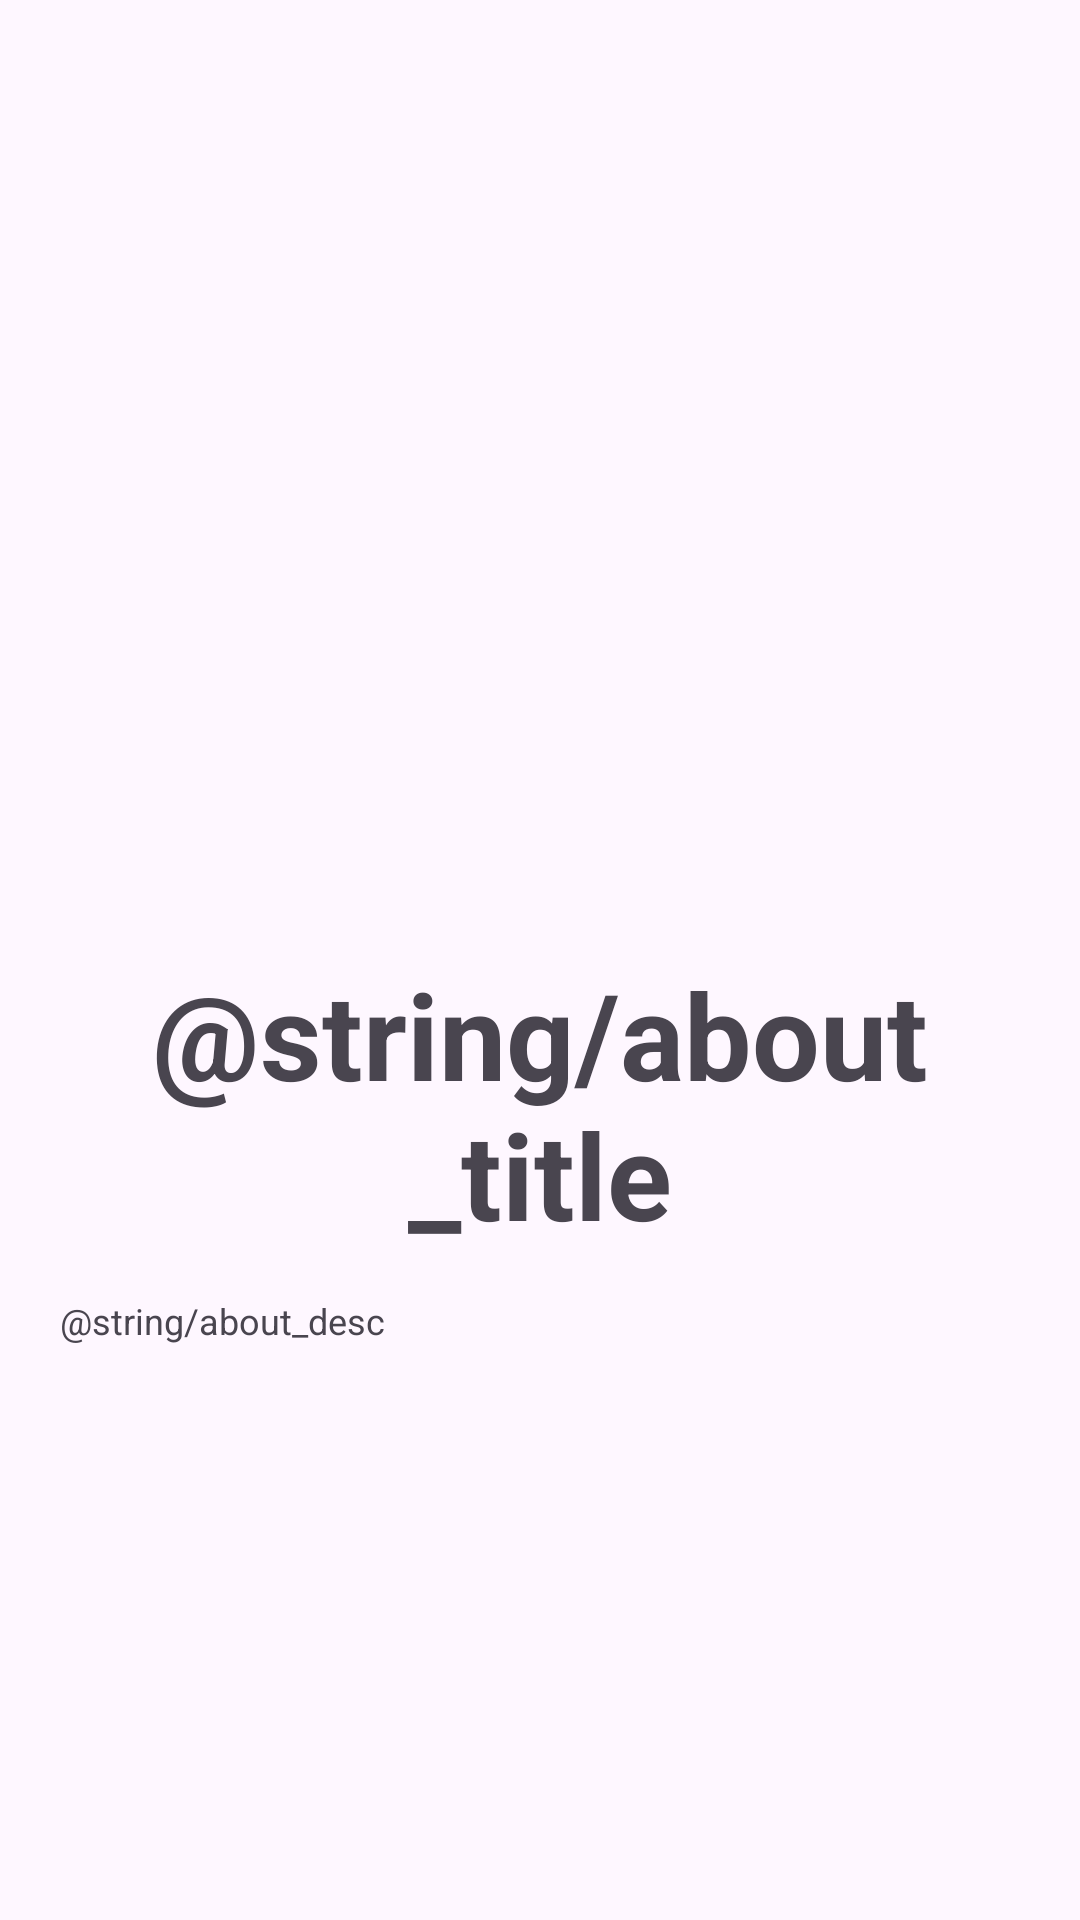

Here is an Android app screen rendered from its layout file. Give the layout XML and the strings, colors and styles it references.
<!-- AndroidManifest.xml: activity theme Theme.ImplementasiRecyclerView -->
<!-- res/layout/activity_about.xml -->
<?xml version="1.0" encoding="utf-8"?>
<androidx.constraintlayout.widget.ConstraintLayout xmlns:android="http://schemas.android.com/apk/res/android"
    xmlns:app="http://schemas.android.com/apk/res-auto"
    xmlns:tools="http://schemas.android.com/tools"
    android:layout_width="match_parent"
    android:layout_height="match_parent"
    android:padding="20dp"
    tools:context=".ui.AboutActivity">

    <ImageView
        android:id="@+id/imageView"
        android:layout_width="200dp"
        android:layout_height="200dp"
        android:scaleType="fitCenter"
        app:layout_constraintBottom_toBottomOf="parent"
        app:layout_constraintEnd_toEndOf="parent"
        app:layout_constraintHorizontal_bias="0.497"
        app:layout_constraintStart_toStartOf="parent"
        app:layout_constraintTop_toTopOf="parent"
        app:layout_constraintVertical_bias="0.184" />

    <TextView
        android:id="@+id/textView"
        android:layout_width="match_parent"
        android:layout_height="wrap_content"
        android:text="@string/about_title"
        android:textAlignment="center"
        android:textSize="40sp"
        android:textStyle="bold"
        app:layout_constraintBottom_toBottomOf="parent"
        app:layout_constraintEnd_toEndOf="@+id/imageView"
        app:layout_constraintStart_toStartOf="@+id/imageView"
        app:layout_constraintTop_toBottomOf="@+id/imageView"
        app:layout_constraintVertical_bias="0.107" />

    <TextView
        android:layout_width="match_parent"
        android:layout_height="wrap_content"
        app:layout_constraintBottom_toBottomOf="parent"
        app:layout_constraintTop_toBottomOf="@+id/textView"
        android:textSize="12sp"
        android:text="@string/about_desc"
        app:layout_constraintVertical_bias="0.075"
        tools:layout_editor_absoluteX="0dp">

    </TextView>

</androidx.constraintlayout.widget.ConstraintLayout>
<!-- resources referenced by this layout -->
<resources>
  <style name="Theme.ImplementasiRecyclerView" parent="Base.Theme.ImplementasiRecyclerView" />
  <style name="Base.Theme.ImplementasiRecyclerView" parent="Theme.Material3.DayNight">
          
          
          <item name="colorPrimary">@color/background</item>
          <item name="colorOnPrimary">@color/white</item>
          <item name="actionBarStyle">@style/MyActionBar</item>
          <item name="colorControlHighlight">@color/white</item>
  
      </style>
  <color name="background">#FF9DBC00</color>
  <color name="white">#FFFFFFFF</color>
  <style name="MyActionBar" parent="@style/Widget.Material3.ActionBar.Solid">
          <item name="background">@color/background</item>
          <item name="titleTextStyle">@style/MyTitleTextStyle</item>
      </style>
  <style name="MyTitleTextStyle">
          <item name="android:textColor">@color/white</item>
          <item name="android:textSize">20sp</item>
      </style>
</resources>
